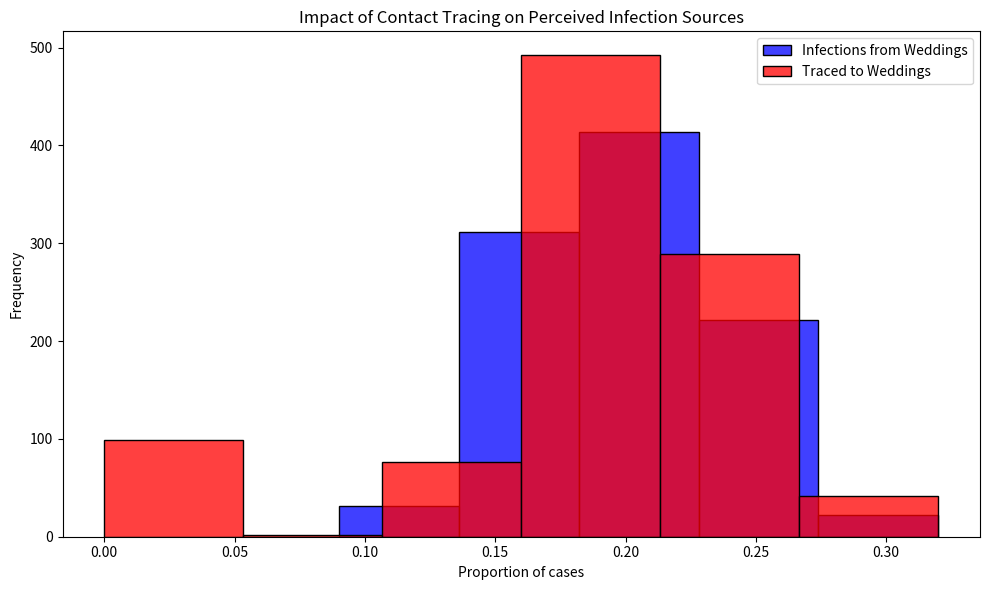

Write Python code to recreate this figure.
# Import necessary libraries
import pandas as pd
import numpy as np
import matplotlib.pyplot as plt
import seaborn as sns

# Note: Suppressing FutureWarnings to maintain a clean output. This is specifically to ignore warnings about
# deprecated features in the libraries we're using (e.g., 'use_inf_as_na' option in Pandas, used by Seaborn),
# which we currently have no direct control over. This action is taken to ensure that our output remains
# focused on relevant information, acknowledging that we rely on external library updates to fully resolve
# these deprecations. Always consider reviewing and removing this suppression after significant library updates.
import warnings
warnings.simplefilter(action='ignore', category=FutureWarning)

# Constants representing the parameters of the model
ATTACK_RATE = 0.10
TRACE_SUCCESS = 0.20
SECONDARY_TRACE_THRESHOLD = 2

def simulate_event(m):
  """
  Simulates the infection and tracing process for a series of events.
  
  This function creates a DataFrame representing individuals attending weddings and brunches,
  infects a subset of them based on the ATTACK_RATE, performs primary and secondary contact tracing,
  and calculates the proportions of infections and traced cases that are attributed to weddings.
  
  Parameters:
  - m: Dummy parameter for iteration purposes.
  
  Returns:
  - A tuple containing the proportion of infections and the proportion of traced cases
    that are attributed to weddings.
  """
  # Create DataFrame for people at events with initial infection and traced status
  events = ['wedding'] * 200 + ['brunch'] * 800
  ppl = pd.DataFrame({
      'event': events,
      'infected': False,
      'traced': np.nan  # Initially setting traced status as NaN
  })

  # Explicitly set 'traced' column to nullable boolean type
  ppl['traced'] = ppl['traced'].astype(pd.BooleanDtype())

  # Infect a random subset of people
  infected_indices = np.random.choice(ppl.index, size=int(len(ppl) * ATTACK_RATE), replace=False)
  ppl.loc[infected_indices, 'infected'] = True

  # Primary contact tracing: randomly decide which infected people get traced
  ppl.loc[ppl['infected'], 'traced'] = np.random.rand(sum(ppl['infected'])) < TRACE_SUCCESS

  # Secondary contact tracing based on event attendance
  event_trace_counts = ppl[ppl['traced'] == True]['event'].value_counts()
  events_traced = event_trace_counts[event_trace_counts >= SECONDARY_TRACE_THRESHOLD].index
  ppl.loc[ppl['event'].isin(events_traced) & ppl['infected'], 'traced'] = True

  # Calculate proportions of infections and traces attributed to each event type
  ppl['event_type'] = ppl['event'].str[0]  # 'w' for wedding, 'b' for brunch
  wedding_infections = sum(ppl['infected'] & (ppl['event_type'] == 'w'))
  brunch_infections = sum(ppl['infected'] & (ppl['event_type'] == 'b'))
  p_wedding_infections = wedding_infections / (wedding_infections + brunch_infections)

  wedding_traces = sum(ppl['infected'] & ppl['traced'] & (ppl['event_type'] == 'w'))
  brunch_traces = sum(ppl['infected'] & ppl['traced'] & (ppl['event_type'] == 'b'))
  p_wedding_traces = wedding_traces / (wedding_traces + brunch_traces)

  return p_wedding_infections, p_wedding_traces

# Run the simulation 1000 times
results = [simulate_event(m) for m in range(1000)]
props_df = pd.DataFrame(results, columns=["Infections", "Traces"])

# Plotting the results
plt.figure(figsize=(10, 6))
sns.histplot(props_df['Infections'], color="blue", alpha=0.75, binwidth=0.05, kde=False, label='Infections from Weddings')
sns.histplot(props_df['Traces'], color="red", alpha=0.75, binwidth=0.05, kde=False, label='Traced to Weddings')
plt.xlabel("Proportion of cases")
plt.ylabel("Frequency")
plt.title("Impact of Contact Tracing on Perceived Infection Sources")
plt.legend()
plt.tight_layout()
plt.show()
